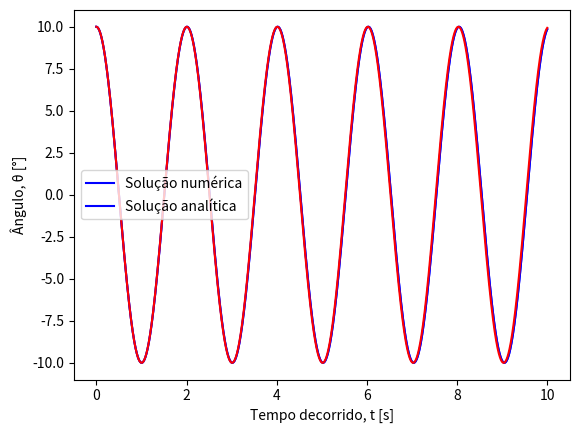

Write Python code to recreate this figure.
#  Simule o movimento do pêndulo usando o método de Euler-Cromer durante 10 s. A massa inicia
#  com ângulo θ = 10∘ e com velocidade nula.

# repita a comparação com ângulos iniciais de 20° e 30°. As soluções numéricas e teóricas são diferentes?

import numpy as np
import matplotlib.pyplot as plt

t0 = 0.0 # condição inicial, tempo [s]

tf = 10.0 # limite do domínio, tempo final [s]
dt = 0.001 # passo [s]

θ0 = 10.0 * np.pi / 180 # condição inicial, ângulo inicial [rad]
ω0 = 0.0 # condição inicial, velocidade angular inicial [rad/

L = 1.0 # comprimento do fio [m]
g = 9.8
# inicializar domínio temporal [s]
t = np.arange(t0, tf, dt)

# inicializar solução
γ = np.zeros(np.size(t)) # aceleração angular [rad/s2]
ω = np.zeros(np.size(t)) # velocidade angular [rad/s]
θ = np.zeros(np.size(t)) # ângulo [rad]
θ[0] = θ0
ω[0] = ω0

# método de Euler
for i in range(np.size(t) - 1):
    γ[i] = - g / L * np.sin(θ[i])
    ω[i + 1] = ω[i] + γ[i] * dt
    θ[i + 1] = θ[i] + ω[i + 1] * dt

plt.plot(t, θ * 180 / np.pi, 'b-')
plt.xlabel("Tempo decorrido, t [s]")
plt.ylabel("Ângulo, θ [°]")
plt.show()
 
T = 2 * np.pi * np.sqrt(L / g)
print("Período de oscilação, T = {0:.2f} s".format(T))

# Solução analítica
A = 10 * np.pi / 180 # amplitude [rad]
φ = 0.0 # constante de fase [rad]
θ_a = A * np.cos(np.sqrt(g / L) * t + φ) # equação do movimento [rad]

plt.plot(t, θ * 180 / np.pi, 'b-', t, θ_a * 180 / np.pi, 'r-')
plt.xlabel("Tempo decorrido, t [s]")
plt.ylabel("Ângulo, θ [°]")
plt.legend(['Solução numérica', 'Solução analítica'])
plt.show()



